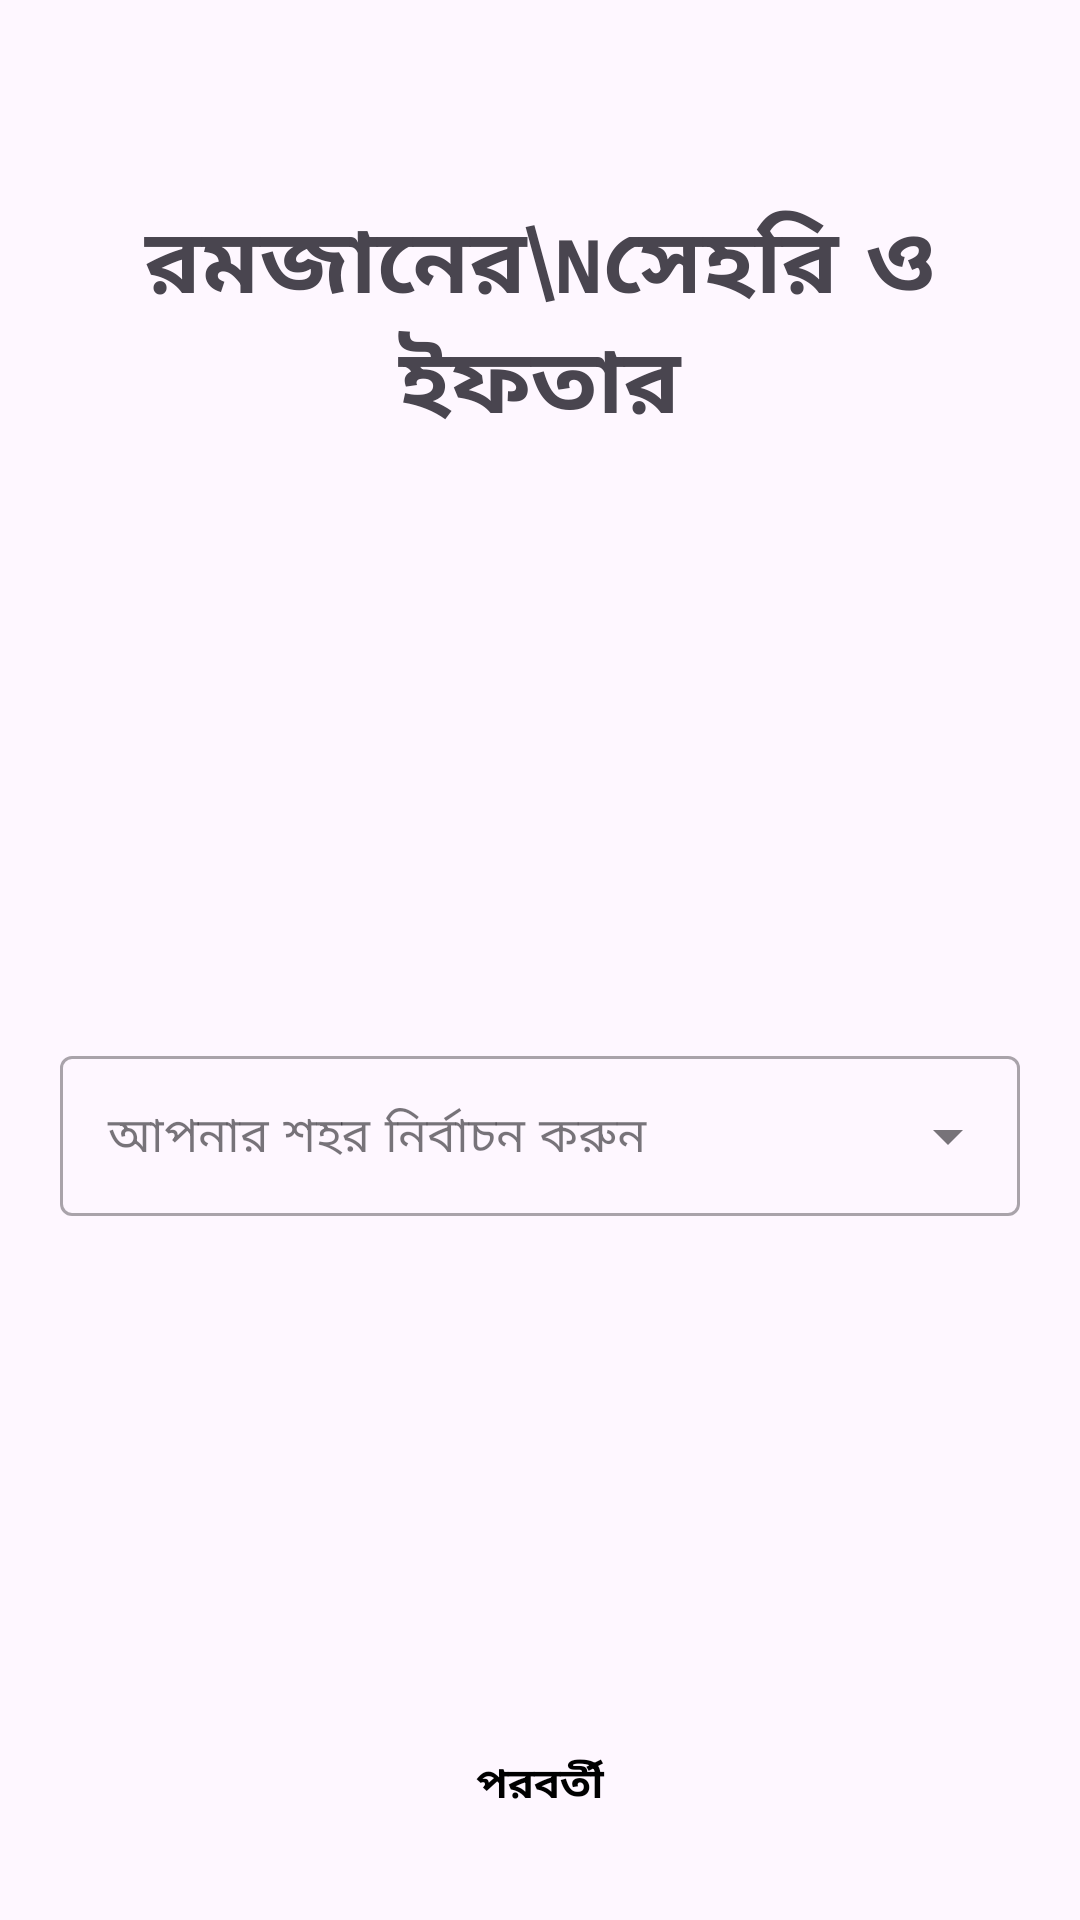

Reconstruct the res/layout file that produces this screen, plus the resources it refers to.
<!-- AndroidManifest.xml: application theme AppTheme -->
<!-- res/layout/activity_launcher.xml -->
<?xml version="1.0" encoding="utf-8"?>
<androidx.constraintlayout.widget.ConstraintLayout xmlns:android="http://schemas.android.com/apk/res/android"
    xmlns:app="http://schemas.android.com/apk/res-auto"
    xmlns:tools="http://schemas.android.com/tools"
    android:layout_width="match_parent"
    android:layout_height="match_parent"
    tools:context=".LauncherActivity">


    <TextView
        android:id="@+id/tv_title"
        android:layout_width="match_parent"
        android:layout_height="wrap_content"
        android:text="রমজানের\nসেহরি ও ইফতার"
        android:textSize="30sp"
        android:textAlignment="center"
        android:paddingVertical="30dp"
        android:layout_marginTop="40dp"
        android:textStyle="bold"
        app:layout_constraintEnd_toEndOf="parent"
        app:layout_constraintStart_toStartOf="parent"
        app:layout_constraintTop_toTopOf="parent">

    </TextView>

    <com.google.android.material.textfield.TextInputLayout
        style="@style/Widget.MaterialComponents.TextInputLayout.OutlinedBox.ExposedDropdownMenu"
        android:id="@+id/tiL_select_city"
        android:layout_width="match_parent"
        android:layout_height="wrap_content"
        android:layout_marginHorizontal="20dp"
        android:hint="আপনার শহর নির্বাচন করুন"
        app:layout_constraintBottom_toTopOf="@+id/bt_continue"
        app:layout_constraintEnd_toEndOf="parent"
        app:layout_constraintStart_toStartOf="parent"
        app:layout_constraintTop_toBottomOf="@+id/tv_title">

        <AutoCompleteTextView
            android:id="@+id/select_city"
            android:layout_width="match_parent"
            android:layout_height="wrap_content"
            android:inputType="none" />

    </com.google.android.material.textfield.TextInputLayout>

    <Button
        android:id="@+id/bt_continue"
        style="@style/Widget.Material3.Button.OutlinedButton"
        android:layout_width="match_parent"
        android:layout_height="0dp"
        android:layout_marginHorizontal="20dp"
        android:layout_marginBottom="20dp"
        android:insetTop="0dp"
        android:insetBottom="0dp"
        android:text="পরবর্তী"
        android:textColor="@color/black"
        android:textStyle="bold"
        app:layout_constraintBottom_toBottomOf="parent"
        app:layout_constraintEnd_toEndOf="parent"
        app:layout_constraintStart_toStartOf="parent" />


</androidx.constraintlayout.widget.ConstraintLayout>
<!-- resources referenced by this layout -->
<resources>
  <color name="black">#FF000000</color>
  <style name="AppTheme" parent="Theme.Material3.Light.NoActionBar">
          
          <item name="colorPrimary">@color/colorPrimary</item>
          <item name="colorPrimaryDark">@color/colorPrimaryDark</item>
          <item name="colorAccent">@color/colorAccent</item>
          <item name="fontFamily">sans-serif-smallcaps</item>
      </style>
  <color name="colorPrimary">#078478</color>
  <color name="colorPrimaryDark">#4E4C4C</color>
  <color name="colorAccent">#E6D581</color>
</resources>
